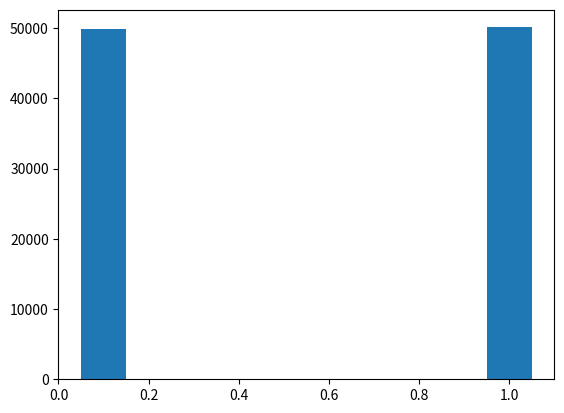

Python code for this plot:
# -*- coding: utf-8 -*-
"""
Created on Mon Feb 17 14:05:25 2020

[redacted]
"""

import numpy as np
import random as rd
import matplotlib.pyplot as plt


data = []
for i in range(100000):
    data.append(rd.choice([0,1]))
    
    
counta = 0  
countb = 0    
        

plt.hist(data, histtype='barstacked', align='right')
plt.show()

for j in data:
    if j==0:
        counta += 1
    else:
        countb +=1

print(counta)
print(countb)


print("Probability of 0 :", counta / (counta+ countb))
print("Probability of 1 :", countb / (counta + countb))


















